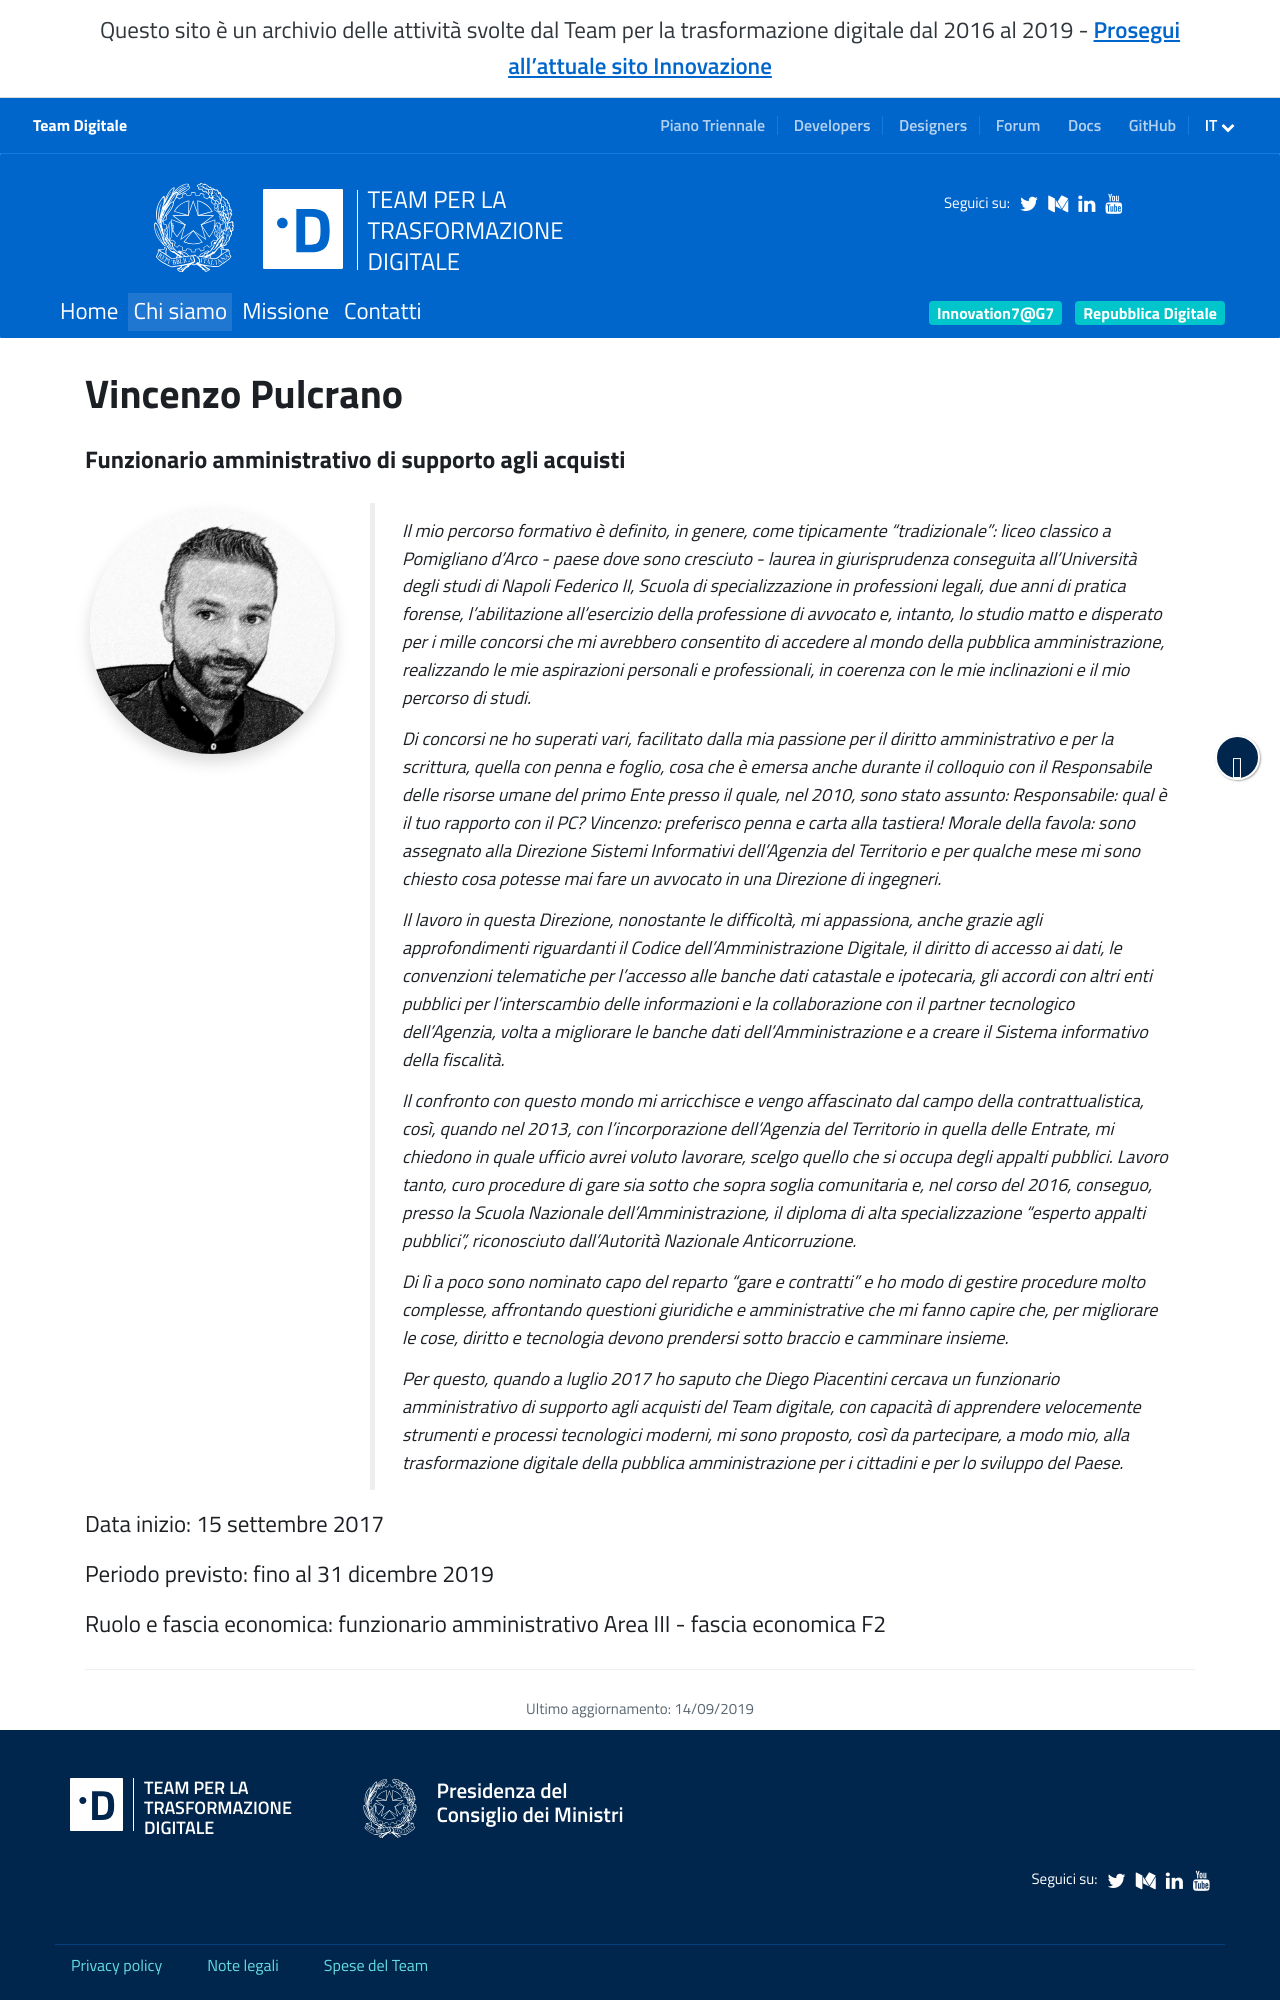

repository: teamdigitale/teamdigitale.governo.it · page: it/people/vincenzo-pulcrano.htm · generator: jekyll

---
title: Vincenzo Pulcrano
lang: it
permalink: /it/people/vincenzo-pulcrano.htm 
layout: people
role: Funzionario amministrativo di supporto agli acquisti
twitter_user: 
medium_user: 
linkedin_url:
ref: vincenzo-pulcrano
parent_ref: team
start_date: 15 settembre 2017
period_provided: fino al 31 dicembre 2019
pa_compensation_level: funzionario amministrativo Area III - fascia economica F2 
approved_by_court: 
---
Il mio percorso formativo è definito, in genere, come tipicamente “tradizionale”: liceo classico a Pomigliano d’Arco - paese dove sono cresciuto - laurea in giurisprudenza conseguita all’Università degli studi di Napoli Federico II, Scuola di specializzazione in professioni legali, due anni di pratica forense, l’abilitazione all’esercizio della professione di avvocato e, intanto, lo studio matto e disperato per i mille concorsi che mi avrebbero consentito di accedere al mondo della pubblica amministrazione, realizzando le mie aspirazioni personali e professionali, in coerenza con le mie inclinazioni e il mio percorso di studi.

Di concorsi ne ho superati vari, facilitato dalla mia passione per il diritto amministrativo e per la scrittura, quella con penna e foglio, cosa che è emersa anche durante il colloquio con il Responsabile delle risorse umane del primo Ente presso il quale, nel 2010, sono stato assunto:
Responsabile: qual è il tuo rapporto con il PC?
Vincenzo:  preferisco penna e carta alla tastiera!
Morale della favola: sono assegnato alla Direzione Sistemi Informativi dell’Agenzia del Territorio e per qualche mese mi sono chiesto cosa potesse mai fare un avvocato in una Direzione di ingegneri. 

Il lavoro in questa Direzione, nonostante le difficoltà, mi appassiona, anche grazie agli approfondimenti riguardanti il Codice dell’Amministrazione Digitale, il diritto di accesso ai dati, le convenzioni telematiche per l’accesso alle banche dati catastale e ipotecaria, gli accordi con altri enti pubblici per l’interscambio delle informazioni e la collaborazione con il partner tecnologico dell’Agenzia, volta a migliorare le banche dati dell’Amministrazione e a creare il Sistema informativo della fiscalità.   

Il confronto con questo mondo mi arricchisce e vengo affascinato dal campo della contrattualistica, così, quando nel 2013, con l’incorporazione dell’Agenzia del Territorio in quella delle Entrate, mi chiedono in quale ufficio avrei voluto lavorare, scelgo quello che si occupa degli appalti pubblici. 
Lavoro tanto, curo procedure di gare sia sotto che sopra soglia comunitaria e, nel corso del 2016, conseguo, presso la Scuola Nazionale dell’Amministrazione, il diploma di alta specializzazione “esperto appalti pubblici”, riconosciuto dall’Autorità Nazionale Anticorruzione. 

Di lì a poco sono nominato capo del reparto “gare e contratti” e ho modo di gestire procedure molto complesse, affrontando questioni giuridiche e amministrative che mi fanno capire che, per migliorare le cose, diritto e tecnologia devono prendersi sotto braccio e camminare insieme.
